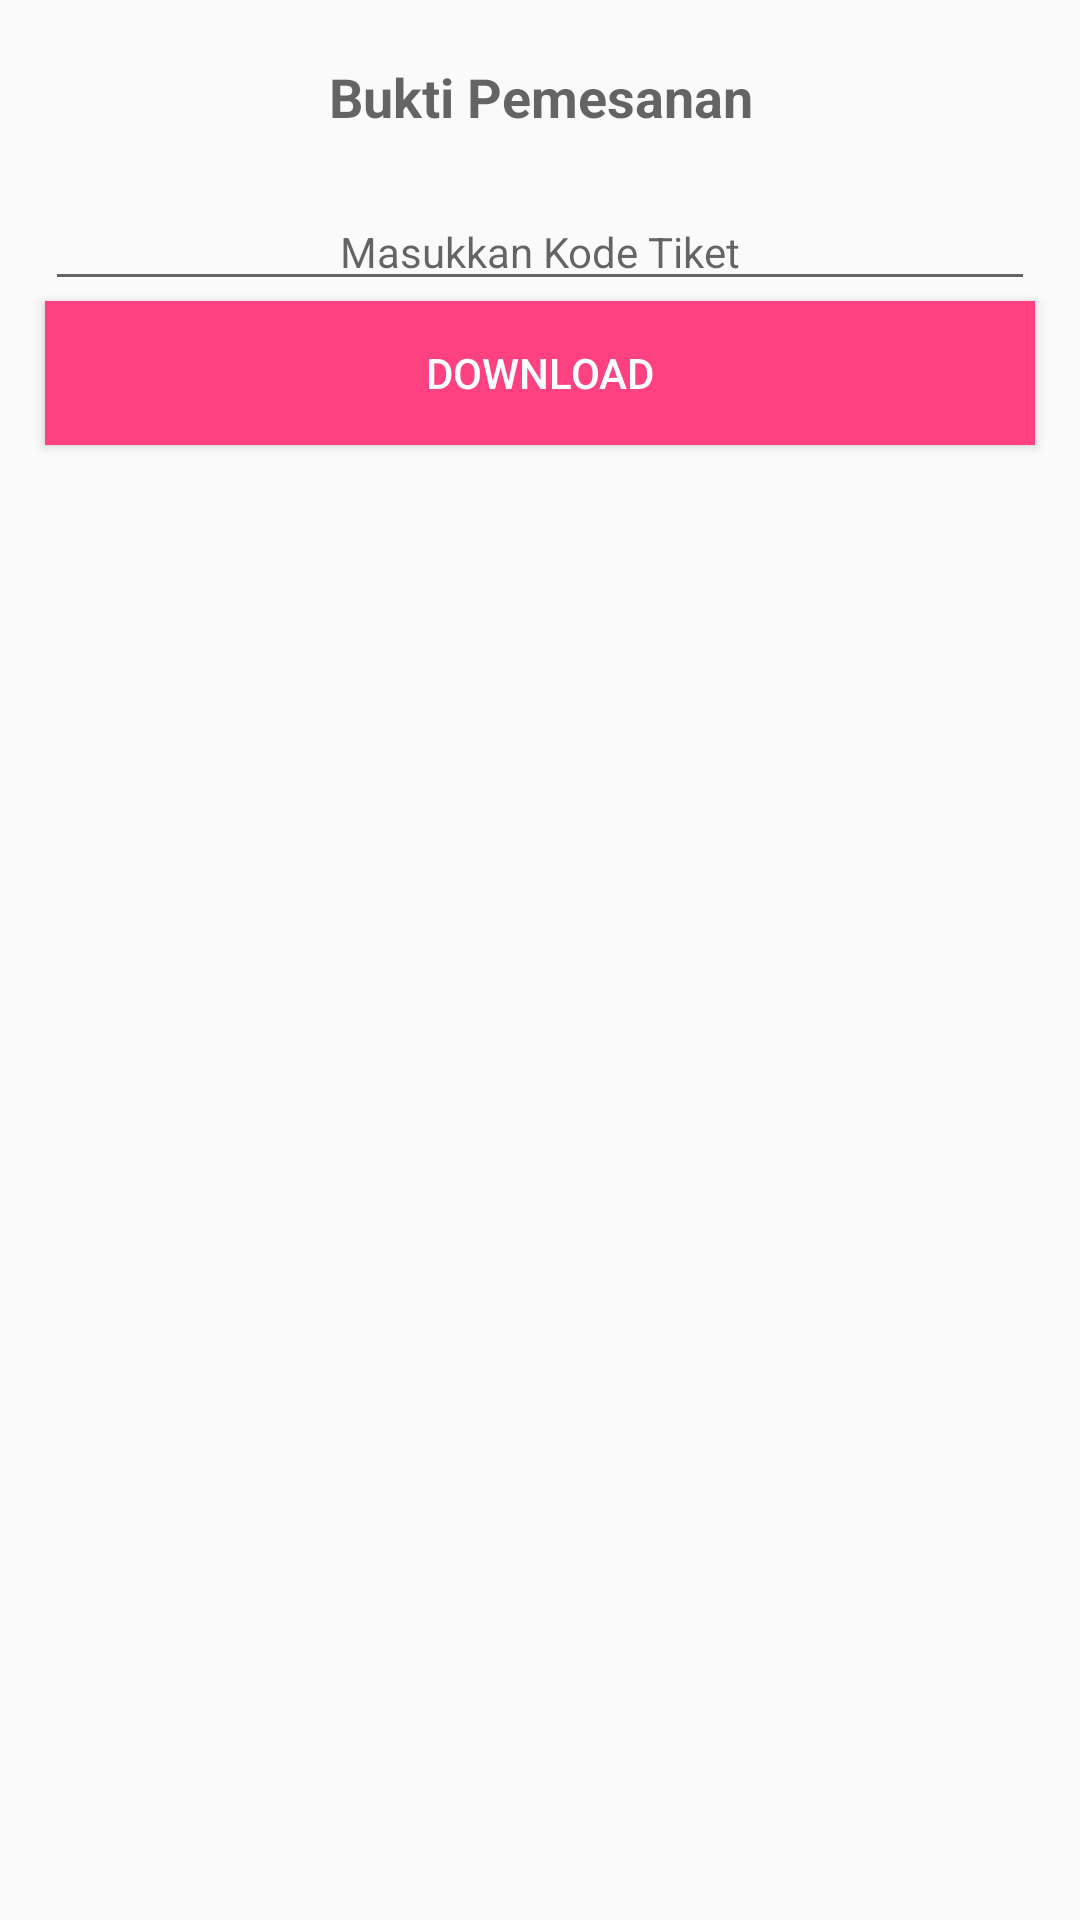

Layout XML and referenced resources for this Android screen:
<!-- AndroidManifest.xml: application theme AppTheme -->
<!-- res/layout/dialog_downloadbukti.xml -->
<?xml version="1.0" encoding="utf-8"?>
<LinearLayout xmlns:android="http://schemas.android.com/apk/res/android"
    android:orientation="vertical" android:layout_width="match_parent"
    android:layout_height="match_parent">

    <TextView
        android:layout_width="match_parent"
        android:layout_height="wrap_content"
        android:textAppearance="?android:attr/textAppearanceMedium"
        android:text="Bukti Pemesanan"
        android:gravity="center"
        android:textStyle="bold"
        android:padding="20dp"
        android:id="@+id/textView11" />

    <EditText
        android:id="@+id/etKodePemesanan"
        android:layout_width="match_parent"
        android:layout_height="wrap_content"
        android:layout_marginLeft="15dp"
        android:layout_marginRight="15dp"
        android:layout_marginTop="0dp"
        android:textSize="14sp"
        android:gravity="center"
        android:hint="Masukkan Kode Tiket"/>

    <Button
        android:background="@color/colorAccent"
        android:textColor="@color/white"
        android:layout_width="match_parent"
        android:layout_height="wrap_content"
        android:text="Download"
        android:id="@+id/btnDownload"
        android:layout_marginLeft="15dp"
        android:layout_marginRight="15dp"
        android:layout_marginBottom="15dp"
        android:layout_alignParentBottom="true"
        android:layout_alignParentLeft="true"
        android:layout_alignParentStart="true"
        android:layout_alignParentRight="true"
        android:layout_alignParentEnd="true" />
</LinearLayout>
<!-- resources referenced by this layout -->
<resources>
  <color name="colorAccent">#FF4081</color>
  <color name="white">#fff</color>
  <style name="AppTheme" parent="Theme.AppCompat.Light.DarkActionBar">
          
          <item name="colorPrimary">@color/colorPrimary</item>
          <item name="colorPrimaryDark">@color/colorPrimaryDark</item>
          <item name="colorAccent">@color/colorAccent</item>
      </style>
  <color name="colorPrimary">#3F51B5</color>
  <color name="colorPrimaryDark">#303F9F</color>
</resources>
